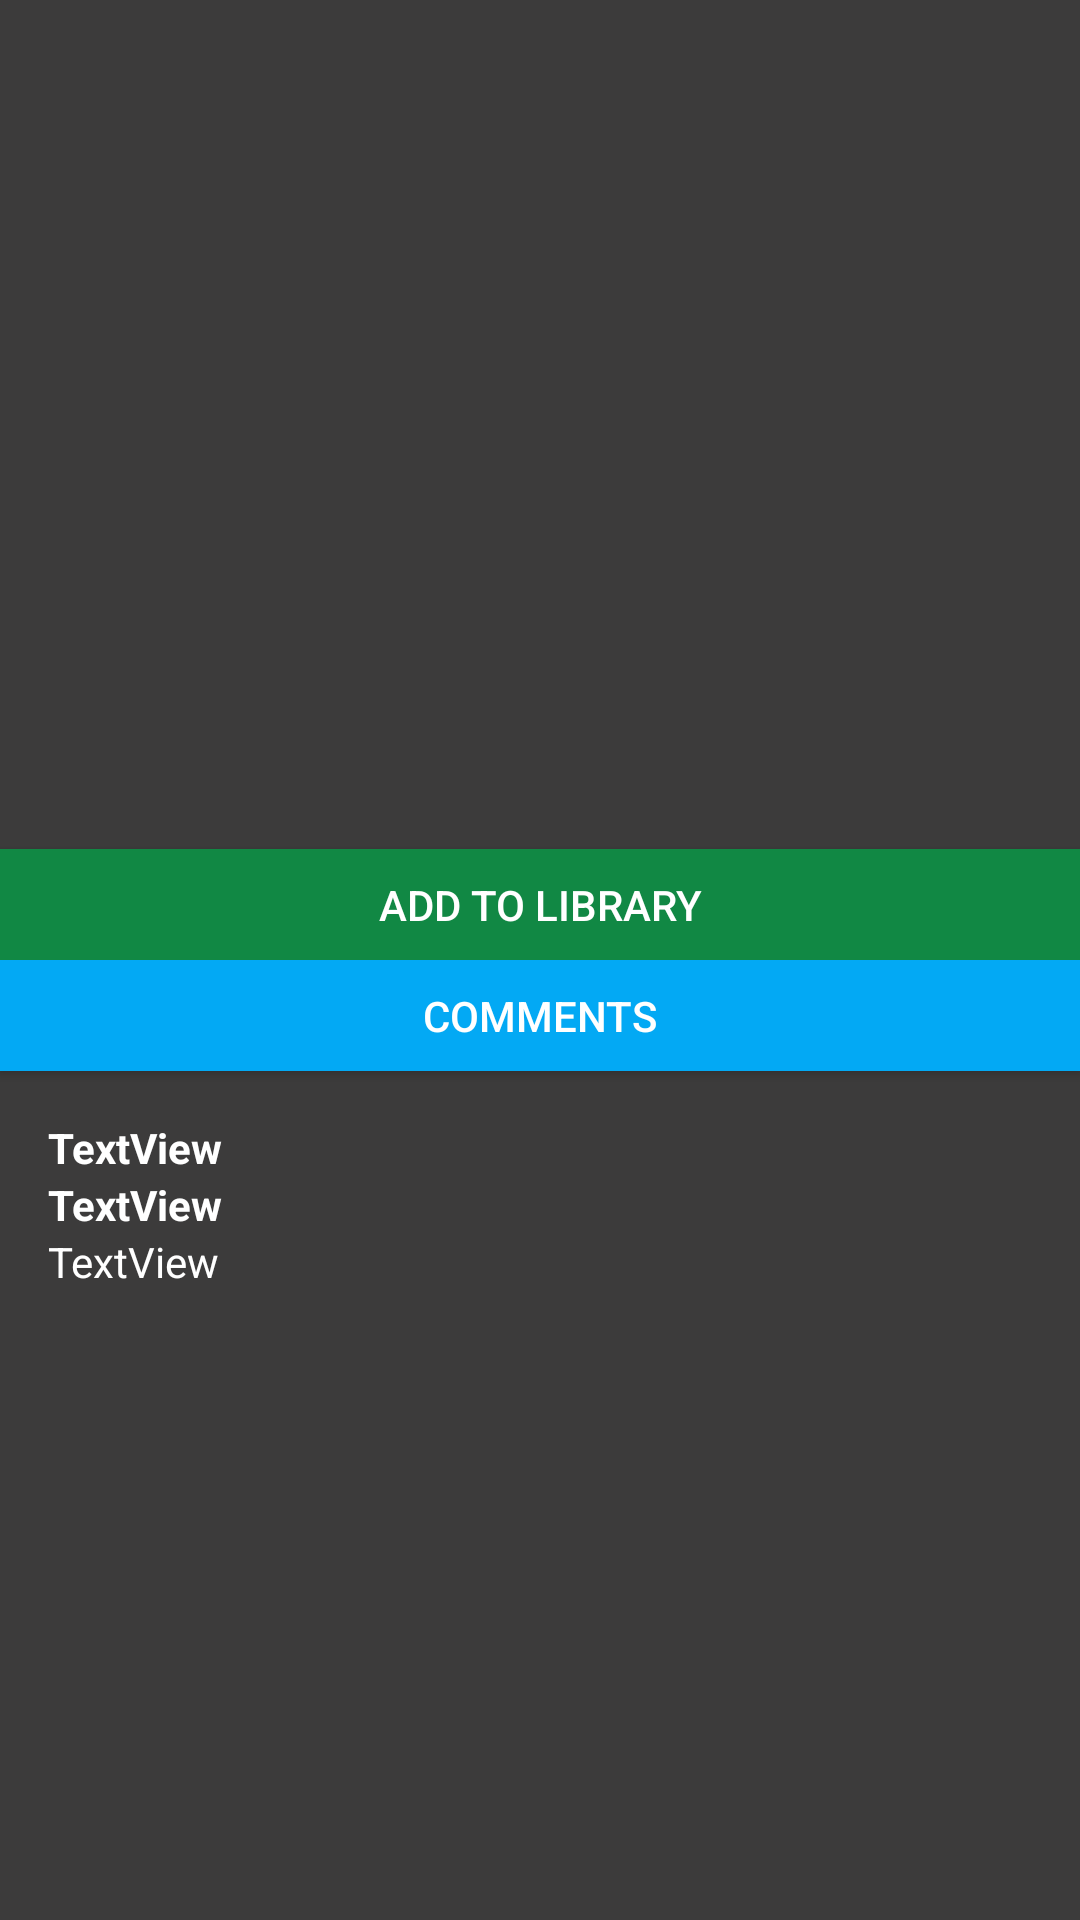

Reconstruct the res/layout file that produces this screen, plus the resources it refers to.
<!-- AndroidManifest.xml: application theme AppTheme -->
<!-- res/layout/activity_book_details.xml -->
<?xml version="1.0" encoding="utf-8"?>
<LinearLayout xmlns:android="http://schemas.android.com/apk/res/android"
    xmlns:app="http://schemas.android.com/apk/res-auto"
    xmlns:tools="http://schemas.android.com/tools"
    android:id="@+id/coordinatorLayout"
    android:layout_width="match_parent"
    android:layout_height="match_parent"
    android:background="@color/colorBackground"
    android:orientation="vertical"
    tools:context=".BookDetails">












    <ImageView
        android:id="@+id/book_details_imageView"
        android:layout_width="276dp"
        android:layout_height="268dp"
        android:layout_marginStart="64dp"
        android:layout_marginBottom="15dp" />



    <Button
        android:id="@+id/add_button"
        android:layout_width="match_parent"
        android:layout_height="37dp"
        android:text="@string/btn_add_to_library"
        android:background="@color/colorPrimary"/>

    <Button
        android:id="@+id/comment_button"
        android:layout_width="match_parent"
        android:layout_height="37dp"
        android:background="#03A9F4"
        android:text="COMMENTS" />

    <TextView
        android:id="@+id/details_title"
        android:layout_width="200dp"
        android:layout_height="19dp"
        android:layout_marginStart="16dp"
        android:layout_marginTop="16dp"
        android:text="TextView"
        android:textStyle="bold" />

    <TextView
        android:id="@+id/details_author"
        android:layout_width="200dp"
        android:layout_height="19dp"
        android:layout_marginStart="16dp"
        android:text="TextView"
        android:textStyle="bold" />

    <ScrollView
        android:layout_width="370dp"
        android:layout_height="331dp"
        android:layout_marginStart="16dp"
        android:layout_marginEnd="20dp">

        <TextView
            android:id="@+id/details_description"
            android:layout_width="match_parent"
            android:layout_height="wrap_content"
            android:text="TextView" />
    </ScrollView>


</LinearLayout>
<!-- resources referenced by this layout -->
<resources>
  <color name="colorBackground">#3C3B3B</color>
  <color name="colorPrimary">#118844</color>
  <string name="btn_add_to_library">Add to library</string>
  <style name="AppTheme" parent="Theme.AppCompat.Light.DarkActionBar">
          
          <item name="colorPrimary">@color/colorPrimary</item>
          <item name="colorPrimaryDark">@color/colorPrimaryDark</item>
          <item name="colorAccent">@color/colorAccent</item>
  
          <item name="android:textColor">@color/white</item>
      </style>
  <color name="colorPrimaryDark">#0E6634</color>
  <color name="colorAccent">#118844</color>
  <!-- not gathered from this repository: default colours our renderer supplied (Android Studio template values) -->
  <color name="white">#FFFFFFFF</color>
</resources>
